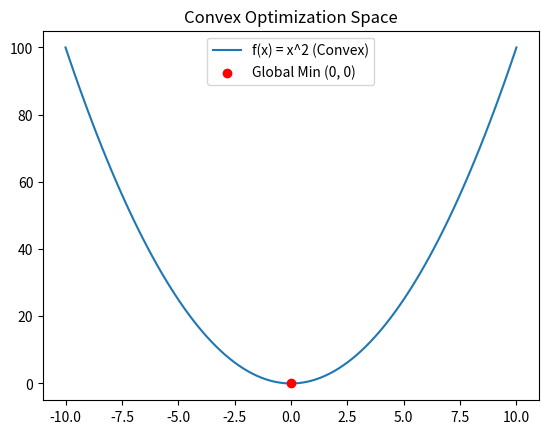

This chart was generated by the following Python code:
# Plotting a convex function f(x) = x^2
import matplotlib.pyplot as plt
import numpy as np

x = np.linspace(-10, 10, 100)
y = x**2

plt.plot(x, y, label='f(x) = x^2 (Convex)')
plt.scatter([0], [0], color='red', zorder=5, label='Global Min (0, 0)')
plt.title("Convex Optimization Space")
plt.legend()
plt.show()


# f'(x) = 2x - 4 = 0 => x = 2
print("Global minimum x coordinate:", 2)
